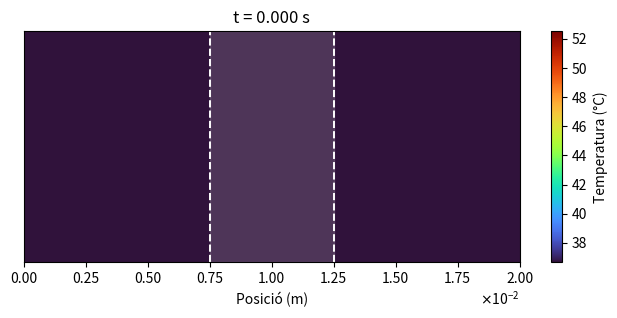

This figure's Python source:

import numpy as np
import matplotlib.pyplot as plt
import math
from matplotlib.animation import FuncAnimation
import matplotlib.ticker as ticker
from matplotlib.ticker import ScalarFormatter


K=0.56
c_v=3686
ro=1081
V=40
sigma=0.472
l_0=0.02
t_0=(l_0**2)*c_v*ro/(K)
T_0=t_0*sigma*V**2/(2*c_v*ro*0.02**2)

N_v = 100        # mida del vector (la matriu �s 100x100)
Tc = 36.5  
Tc_norm=Tc/T_0

DeltaX=(0.02/100)/l_0
DeltaT = 0.25*DeltaX**2
alpha = DeltaT/(DeltaX)**2

#CAS 1

c = np.zeros(N_v-1) #construeixo el vector b
# j = 1 i j = N-2 en Python (posicions especials)
c[0]  = DeltaT + alpha * Tc_norm      # j = 1
c[-1]  =   DeltaT + alpha * Tc_norm     # j = N-1 Aqu� s� que puc dir que acaba en N_v-1 perqu� he dit que N_v �s 100

  # j = 2 fins a N-2  -> Python: 1 fins a N-2 no inclou el últim
c[1:-1] = DeltaT
    #Ax=b

diagonal   = (1 - 2*alpha) * np.ones(N_v-1) #diagonal -> np.ones ens construeix un vector de dimensi� N_v amb tot 1
adalt  = (alpha) * np.ones(N_v - 2) #�diagonal' de dalt i abaix
abaix = (alpha) * np.ones(N_v - 2)

B = np.diag(diagonal) + np.diag(adalt, 1) + np.diag(abaix, -1) #construïm A

d=np.ones(N_v-1)*Tc_norm
temps = []
for i in range(0,int(0.025/DeltaT)):
    # Soluci� del sistema
    T=B@d + c
    temps.append(T)
    d=T

punts=np.linspace(0,0.02,99)

temps = np.array(temps)
t=0.025


#ANIMACIÓ

# DeltaT = 0.5*DeltaX**2
# alpha = DeltaT/(DeltaX)**2
fig2, ax2 = plt.subplots(figsize=(8, 3))

all_vals = temps * T_0
vmin = np.percentile(all_vals, 1)
vmax = np.percentile(all_vals, 99)

data0 = all_vals[0][np.newaxis, :]

img = ax2.imshow(
    data0,
    extent=[0, 0.02, 0, 1],
    aspect='auto',
    origin='lower',
    cmap='turbo',
    vmin=vmin,
    vmax=vmax
)

cbar = plt.colorbar(img, ax=ax2, label='Temperatura (°C)')
ax2.set_xlabel('Posició (m)')
ax2.set_yticks([])
x_center = 0.01
half = 0.005 / 2
x_esq = x_center - half       # 0.0075
x_dret = x_center + half      # 0.0125

# Línies discontínues
ax2.axvline(x=x_esq, color='white', linestyle='--', linewidth=1.4)
ax2.axvline(x=x_dret, color='white', linestyle='--', linewidth=1.4)

ax2.axvspan(x_esq, x_dret, color='white', alpha=0.15)  

ax2.set_title('t = 0.000 s')

# Funció d'actualització
def update_heat(frame):
    data = all_vals[frame][np.newaxis, :]
    img.set_data(data)
    t_real = frame * DeltaT
    ax2.set_title(f't = {t_real:.3f} s')
    return img,
frames_to_show = range(0, len(temps), 8)
ani2 = FuncAnimation(
    fig2,
    update_heat,
    frames=frames_to_show,
    interval=1,   # més ràpid
    blit=False
)

class CustomScalarFormatter(ScalarFormatter):
    def _set_format(self):
        self.format = "%0.2f"

formatter = CustomScalarFormatter(useMathText=True)
formatter.set_powerlimits((0, 0))
formatter.set_scientific(True)

ax2.xaxis.set_major_formatter(formatter)

plt.show()